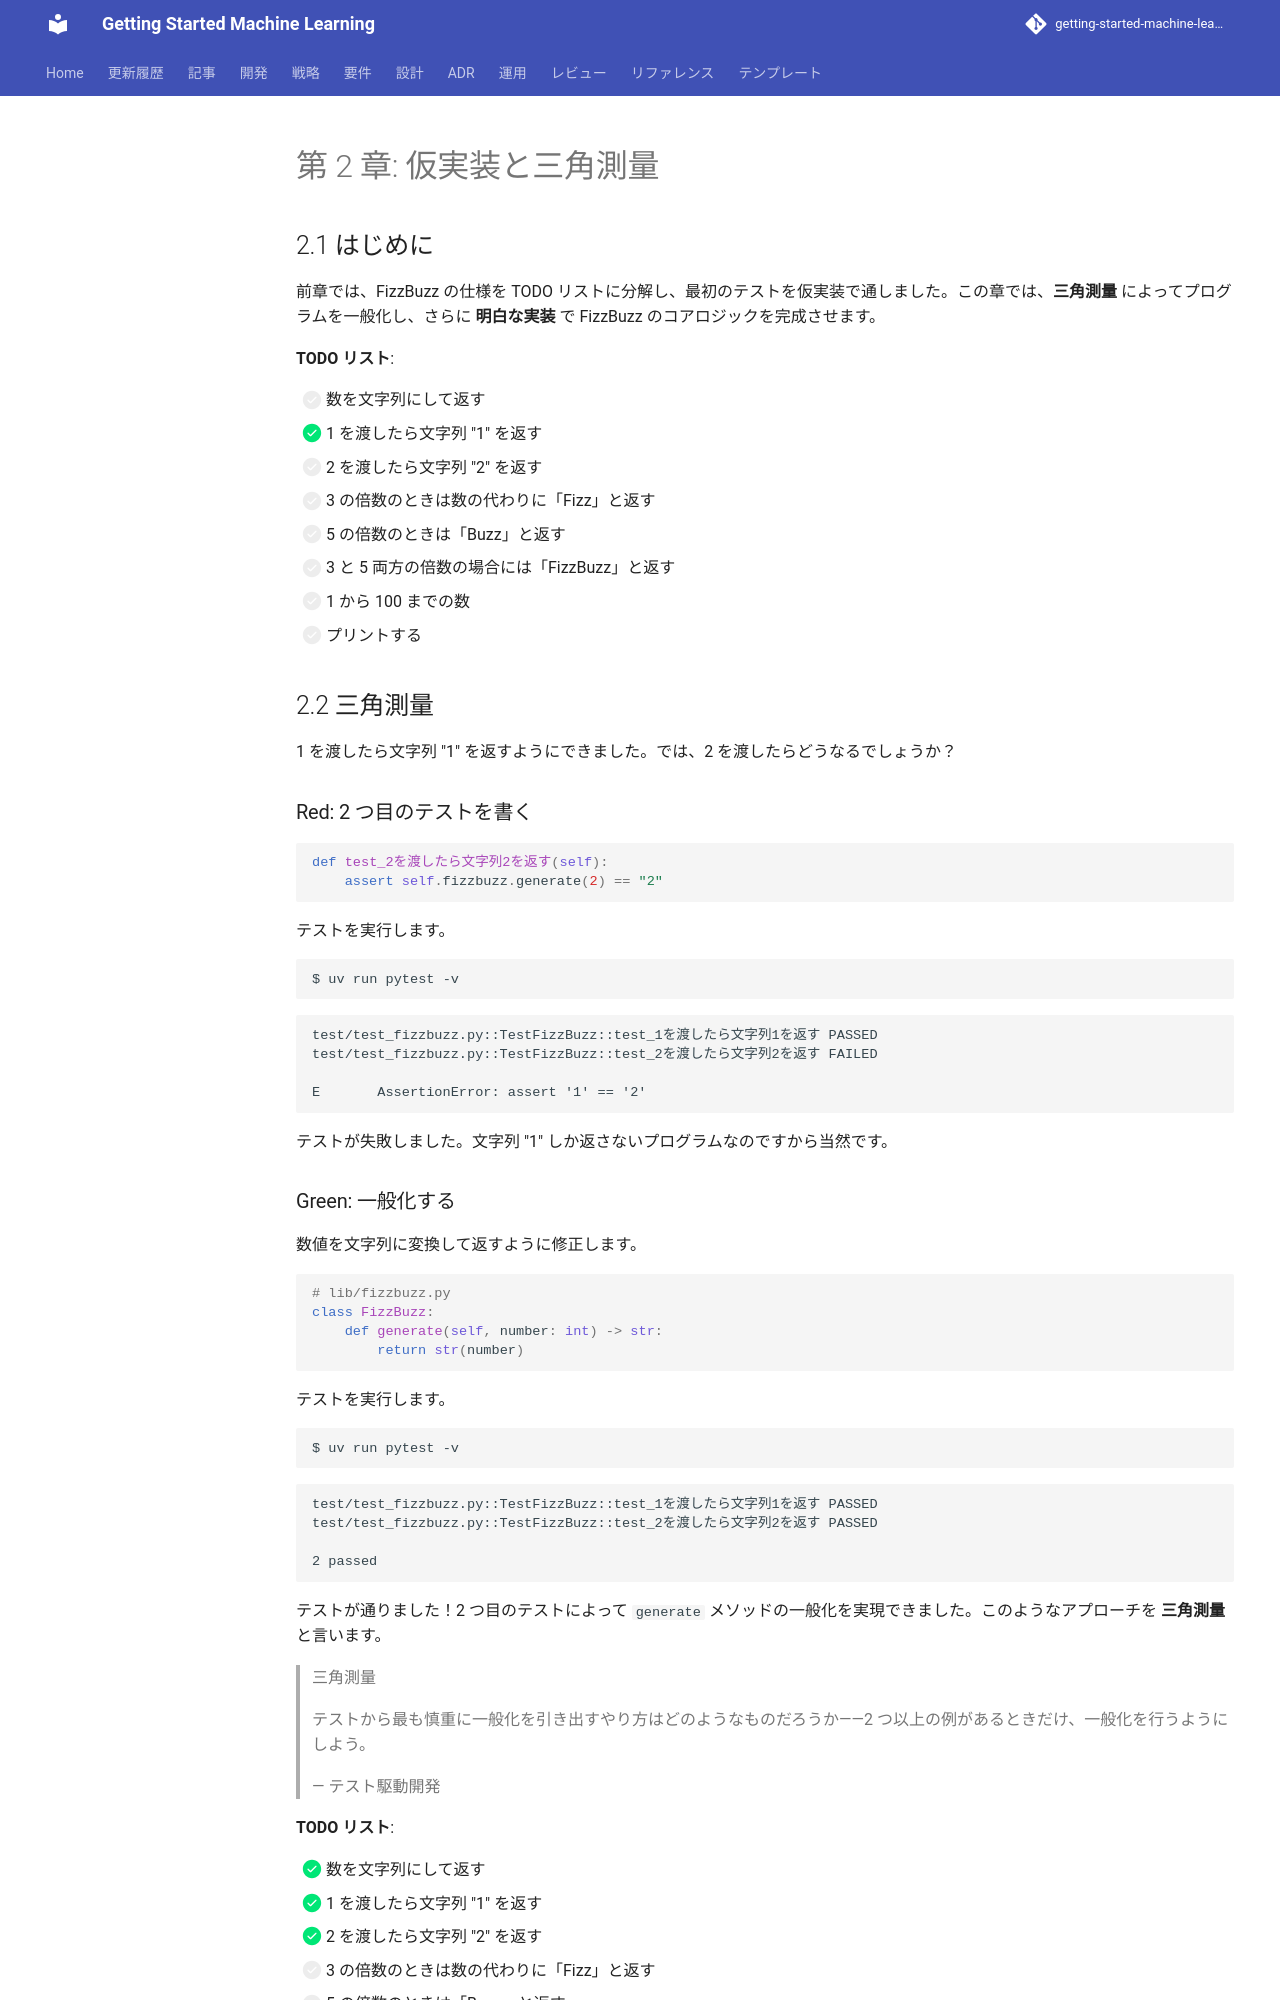

repository: k2works/getting-started-machine-learning · page: article/getting-start-tdd/python/02-fake-it-and-triangulation/index.html · generator: mkdocs

---
type: Article
title: "第 2 章: 仮実装と三角測量"
description: "前章では、FizzBuzz の仕様を TODO リストに分解し、最初のテストを仮実装で通しました。"
tags: [article, getting-start-tdd, python]
status: stable
generated: { by: human:kakimomokuri, at: 2026-03-24T05:22:28Z }
---

# 第 2 章: 仮実装と三角測量

## 2.1 はじめに

前章では、FizzBuzz の仕様を TODO リストに分解し、最初のテストを仮実装で通しました。この章では、**三角測量** によってプログラムを一般化し、さらに **明白な実装** で FizzBuzz のコアロジックを完成させます。

**TODO リスト**:

- [ ] 数を文字列にして返す
  - [x] 1 を渡したら文字列 "1" を返す
  - [ ] 2 を渡したら文字列 "2" を返す
- [ ] 3 の倍数のときは数の代わりに「Fizz」と返す
- [ ] 5 の倍数のときは「Buzz」と返す
- [ ] 3 と 5 両方の倍数の場合には「FizzBuzz」と返す
- [ ] 1 から 100 までの数
- [ ] プリントする

## 2.2 三角測量

1 を渡したら文字列 "1" を返すようにできました。では、2 を渡したらどうなるでしょうか？

### Red: 2 つ目のテストを書く

```python
def test_2を渡したら文字列2を返す(self):
    assert self.fizzbuzz.generate(2) == "2"
```

テストを実行します。

```bash
$ uv run pytest -v
```

```
test/test_fizzbuzz.py::TestFizzBuzz::test_1を渡したら文字列1を返す PASSED
test/test_fizzbuzz.py::TestFizzBuzz::test_2を渡したら文字列2を返す FAILED

E       AssertionError: assert '1' == '2'
```

テストが失敗しました。文字列 "1" しか返さないプログラムなのですから当然です。

### Green: 一般化する

数値を文字列に変換して返すように修正します。

```python
# lib/fizzbuzz.py
class FizzBuzz:
    def generate(self, number: int) -> str:
        return str(number)
```

テストを実行します。

```bash
$ uv run pytest -v
```

```
test/test_fizzbuzz.py::TestFizzBuzz::test_1を渡したら文字列1を返す PASSED
test/test_fizzbuzz.py::TestFizzBuzz::test_2を渡したら文字列2を返す PASSED

2 passed
```

テストが通りました！2 つ目のテストによって `generate` メソッドの一般化を実現できました。このようなアプローチを **三角測量** と言います。

> 三角測量
>
> テストから最も慎重に一般化を引き出すやり方はどのようなものだろうか——2 つ以上の例があるときだけ、一般化を行うようにしよう。
>
> — テスト駆動開発

**TODO リスト**:

- [x] 数を文字列にして返す
  - [x] 1 を渡したら文字列 "1" を返す
  - [x] 2 を渡したら文字列 "2" を返す
- [ ] 3 の倍数のときは数の代わりに「Fizz」と返す
- [ ] 5 の倍数のときは「Buzz」と返す
- [ ] 3 と 5 両方の倍数の場合には「FizzBuzz」と返す
- [ ] 1 から 100 までの数
- [ ] プリントする
